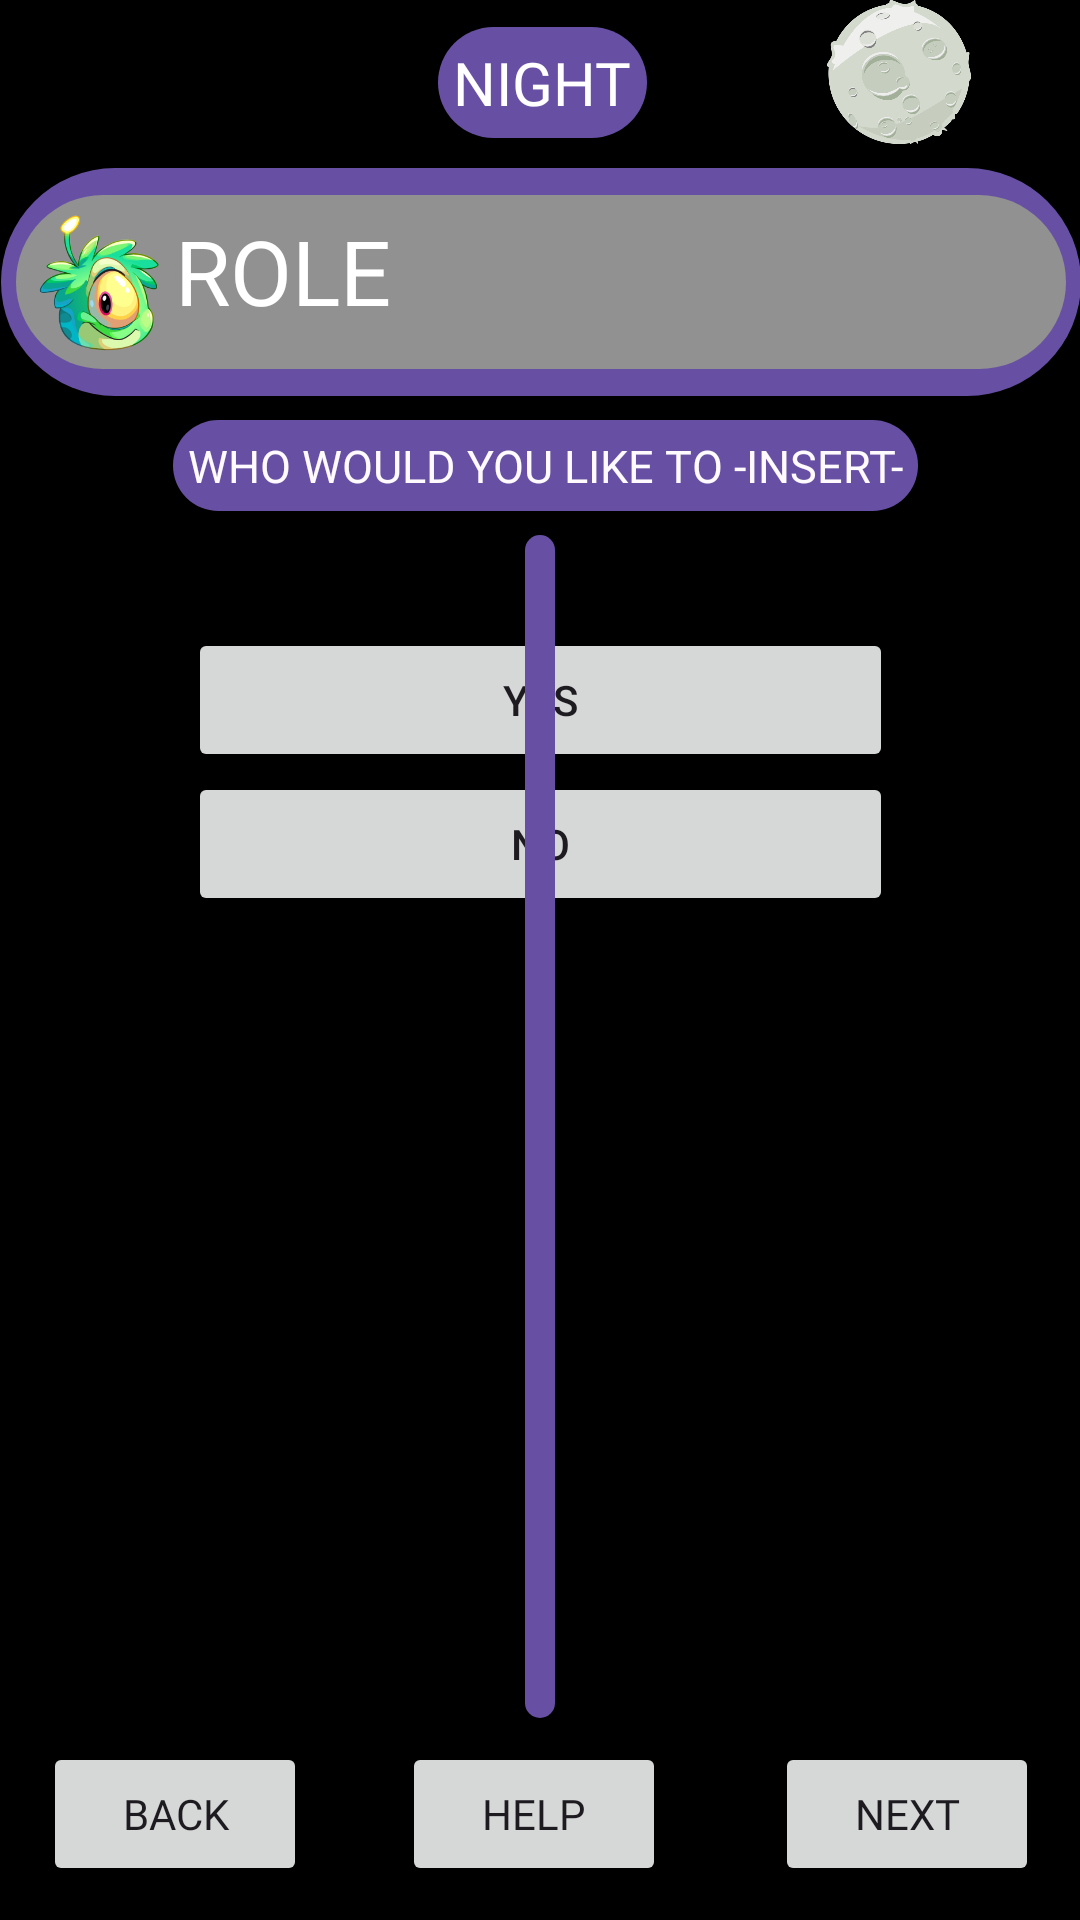

Write the Android layout XML for this screen, with the resource values it uses.
<!-- AndroidManifest.xml: application theme Theme.PuffleMafia -->
<!-- res/layout/activity_night_actions.xml -->
<?xml version="1.0" encoding="utf-8"?>
<androidx.constraintlayout.widget.ConstraintLayout xmlns:android="http://schemas.android.com/apk/res/android"
    xmlns:app="http://schemas.android.com/apk/res-auto"
    xmlns:tools="http://schemas.android.com/tools"
    android:layout_width="match_parent"
    android:layout_height="match_parent"
    android:background="@color/black"
    tools:context=".NightActions">

    

    

    

    


    <LinearLayout
        android:id="@+id/ActionerCharacterBox1"
        android:layout_width="wrap_content"
        android:layout_height="wrap_content"
        android:layout_marginStart="8dp"
        android:layout_marginTop="8dp"
        android:layout_marginEnd="8dp"
        android:layout_marginBottom="8dp"
        android:background="@drawable/purple_rectangle"
        android:gravity="center"
        android:orientation="vertical"
        android:padding="05dp"
        app:layout_constraintBottom_toBottomOf="parent"
        app:layout_constraintEnd_toEndOf="parent"
        app:layout_constraintHorizontal_bias="0.49"
        app:layout_constraintStart_toStartOf="parent"
        app:layout_constraintTop_toBottomOf="@+id/moon"
        app:layout_constraintVertical_bias="0.0">

        <LinearLayout
            android:id="@+id/CharacterUIINBox"
            android:layout_width="350dp"
            android:layout_height="wrap_content"
            android:layout_marginTop="4dp"
            android:layout_marginBottom="4dp"
            android:background="@drawable/grey_rectangle"
            android:orientation="horizontal"
            android:padding="5dp"
            app:layout_constraintBottom_toBottomOf="parent"
            app:layout_constraintEnd_toEndOf="parent"
            app:layout_constraintHorizontal_bias="1.0"
            app:layout_constraintStart_toStartOf="parent"
            app:layout_constraintTop_toTopOf="parent"
            app:layout_constraintVertical_bias="1.0">

            <ImageButton
                android:id="@+id/ActiveRoleUIImage"
                android:layout_width="48dp"
                android:layout_height="48dp"
                android:background="@drawable/alien_puffle"
                android:contentDescription="Alien" />

            <LinearLayout
                android:id="@+id/ActiveRoleUINameHolder"
                android:layout_width="wrap_content"
                android:layout_height="wrap_content"
                android:background="@drawable/grey_rectangle"
                android:orientation="vertical">

                <TextView
                    android:id="@+id/ActiveRoleUITextView"
                    android:layout_width="wrap_content"
                    android:layout_height="wrap_content"
                    android:fontFamily="@font/horizon"
                    android:text="ROLE"
                    android:textColor="@color/white"
                    android:textSize="30dp" />
            </LinearLayout>

        </LinearLayout>

    </LinearLayout>

    <LinearLayout
        android:id="@+id/NightActionBox"
        android:layout_width="wrap_content"
        android:layout_height="wrap_content"
        android:layout_marginEnd="8dp"
        android:layout_marginBottom="8dp"
        android:background="@drawable/purple_rectangle"
        android:gravity="center"
        android:orientation="vertical"
        android:padding="5dp"
        app:layout_constraintBottom_toBottomOf="parent"
        app:layout_constraintEnd_toEndOf="parent"
        app:layout_constraintHorizontal_bias="0.555"
        app:layout_constraintStart_toStartOf="parent"
        app:layout_constraintTop_toBottomOf="@+id/ActionerCharacterBox1"
        app:layout_constraintVertical_bias="0.017">

        <TextView
            android:id="@+id/NightActionTitleText"
            android:layout_width="wrap_content"
            android:layout_height="wrap_content"
            android:baselineAligned="false"
            android:fontFamily="@font/horizon"
            android:gravity="center"
            android:text="WHO WOULD YOU LIKE TO -INSERT-"
            android:textAppearance="?android:attr/textAppearanceLarge"
            android:textColor="#FEFAFD"
            android:textSize="15dp" />
    </LinearLayout>

    <Button
        android:id="@+id/ToNextActionButton"
        android:layout_width="wrap_content"
        android:layout_height="wrap_content"
        android:text="Next"
        android:fontFamily="@font/horizon"
        app:layout_constraintBottom_toBottomOf="parent"
        app:layout_constraintEnd_toEndOf="parent"
        app:layout_constraintHorizontal_bias="0.95"
        app:layout_constraintStart_toStartOf="parent"
        app:layout_constraintTop_toTopOf="parent"
        app:layout_constraintVertical_bias="0.981" />

    <Button
        android:id="@+id/BacktoLastActionButton"
        android:layout_width="wrap_content"
        android:layout_height="wrap_content"
        android:layout_marginStart="8dp"
        android:text="BACK"
        android:fontFamily="@font/horizon"
        app:layout_constraintBottom_toBottomOf="parent"
        app:layout_constraintEnd_toStartOf="@+id/ToNextActionButton"
        app:layout_constraintHorizontal_bias="0.039"
        app:layout_constraintStart_toStartOf="parent"
        app:layout_constraintTop_toTopOf="parent"
        app:layout_constraintVertical_bias="0.981" />

    <LinearLayout
        android:id="@+id/YesOrNoHolder"
        android:layout_width="235dp"
        android:layout_height="392dp"
        android:layout_marginStart="8dp"
        android:layout_marginTop="8dp"
        android:layout_marginEnd="8dp"
        android:layout_marginBottom="8dp"
        android:orientation="vertical"
        app:layout_constraintBottom_toBottomOf="parent"
        app:layout_constraintEnd_toEndOf="parent"
        app:layout_constraintStart_toStartOf="parent"
        app:layout_constraintTop_toBottomOf="@+id/NightActionBox">

        <Button
            android:id="@+id/Yes_button"
            android:layout_width="match_parent"
            android:layout_height="wrap_content"
            android:text="YES" />

        <Button
            android:id="@+id/No_button"
            android:layout_width="match_parent"
            android:layout_height="wrap_content"
            android:text="NO" />
    </LinearLayout>

    <androidx.recyclerview.widget.RecyclerView
        android:id="@+id/AllAlivePlayersForThisNightRecycleView"
        android:layout_width="wrap_content"
        android:layout_height="0dp"
        android:layout_marginStart="8dp"
        android:layout_marginTop="8dp"
        android:layout_marginEnd="8dp"
        android:layout_marginBottom="8dp"
        android:background="@drawable/purple_rectangle_hard_edges"
        android:padding="5dp"
        app:layout_constraintBottom_toTopOf="@+id/ToNextActionButton"
        app:layout_constraintEnd_toEndOf="parent"
        app:layout_constraintStart_toStartOf="parent"
        app:layout_constraintTop_toBottomOf="@+id/NightActionBox"
        app:layout_constraintVertical_bias="0.011" >

    </androidx.recyclerview.widget.RecyclerView>

    <ImageView
        android:id="@+id/moon"
        android:layout_width="48dp"
        android:layout_height="48dp"
        app:layout_constraintBottom_toBottomOf="parent"
        app:layout_constraintEnd_toEndOf="parent"
        app:layout_constraintHorizontal_bias="0.884"
        app:layout_constraintStart_toStartOf="parent"
        app:layout_constraintTop_toTopOf="parent"
        app:layout_constraintVertical_bias="0.0"
        app:srcCompat="@drawable/moon" />

    <TextView
        android:id="@+id/NightText"
        android:layout_width="wrap_content"
        android:layout_height="wrap_content"
        android:background="@drawable/purple_rectangle"
        android:fontFamily="@font/horizon"
        android:padding="5dp"
        android:text="NIGHT"
        android:textColor="@color/white"
        android:textSize="20dp"
        app:layout_constraintBottom_toBottomOf="parent"
        app:layout_constraintEnd_toStartOf="@+id/moon"
        app:layout_constraintHorizontal_bias="0.708"
        app:layout_constraintStart_toStartOf="parent"
        app:layout_constraintTop_toTopOf="parent"
        app:layout_constraintVertical_bias="0.015" />

    <Button
        android:id="@+id/helpNightButton"
        android:layout_width="wrap_content"
        android:layout_height="wrap_content"
        android:layout_marginStart="8dp"
        android:layout_marginEnd="8dp"
        android:fontFamily="@font/horizon"
        android:text="HELP"
        app:layout_constraintBottom_toBottomOf="parent"
        app:layout_constraintEnd_toStartOf="@+id/ToNextActionButton"
        app:layout_constraintHorizontal_bias="0.452"
        app:layout_constraintStart_toEndOf="@+id/BacktoLastActionButton"
        app:layout_constraintTop_toTopOf="@+id/BacktoLastActionButton"
        app:layout_constraintVertical_bias="0.0" />


</androidx.constraintlayout.widget.ConstraintLayout>
<!-- resources referenced by this layout -->
<resources>
  <!-- drawable alien_puffle: png bitmap (drawable, 52348 bytes) -->
  <!-- drawable grey_rectangle (drawable) -->
  <?xml version="1.0" encoding="utf-8"?>
  <shape xmlns:android="http://schemas.android.com/apk/res/android"
      android:shape="rectangle" >
  
      <solid android:color="#919191" />
  
      <corners
          android:bottomLeftRadius="50dp"
          android:bottomRightRadius="50dp"
          android:topLeftRadius="50dp"
          android:topRightRadius="50dp" />
  
  </shape>
  <!-- drawable moon: png bitmap (drawable, 89594 bytes) -->
  <!-- drawable purple_rectangle (drawable) -->
  <?xml version="1.0" encoding="utf-8"?>
  <shape xmlns:android="http://schemas.android.com/apk/res/android"
      android:shape="rectangle" >
  
      <solid android:color="#ff6750a4" />
  
      <corners
          android:bottomLeftRadius="90dp"
          android:bottomRightRadius="90dp"
          android:topLeftRadius="90dp"
          android:topRightRadius="90dp" />
  
  </shape>
  <!-- drawable purple_rectangle_hard_edges (drawable) -->
  <?xml version="1.0" encoding="utf-8"?>
  <shape xmlns:android="http://schemas.android.com/apk/res/android"
      android:shape="rectangle" >
  
      <solid android:color="#ff6750a4" />
  
      <corners
          android:bottomLeftRadius="15dp"
          android:bottomRightRadius="15dp"
          android:topLeftRadius="15dp"
          android:topRightRadius="15dp" />
  
  </shape>
  <style name="Theme.PuffleMafia" parent="Base.Theme.PuffleMafia" />
  <style name="Base.Theme.PuffleMafia" parent="Theme.Material3.DayNight.NoActionBar">
          
          
      </style>
  <!-- not gathered from this repository: default colours our renderer supplied (Android Studio template values) -->
  <color name="black">#FF000000</color>
  <color name="white">#FFFFFFFF</color>
</resources>
